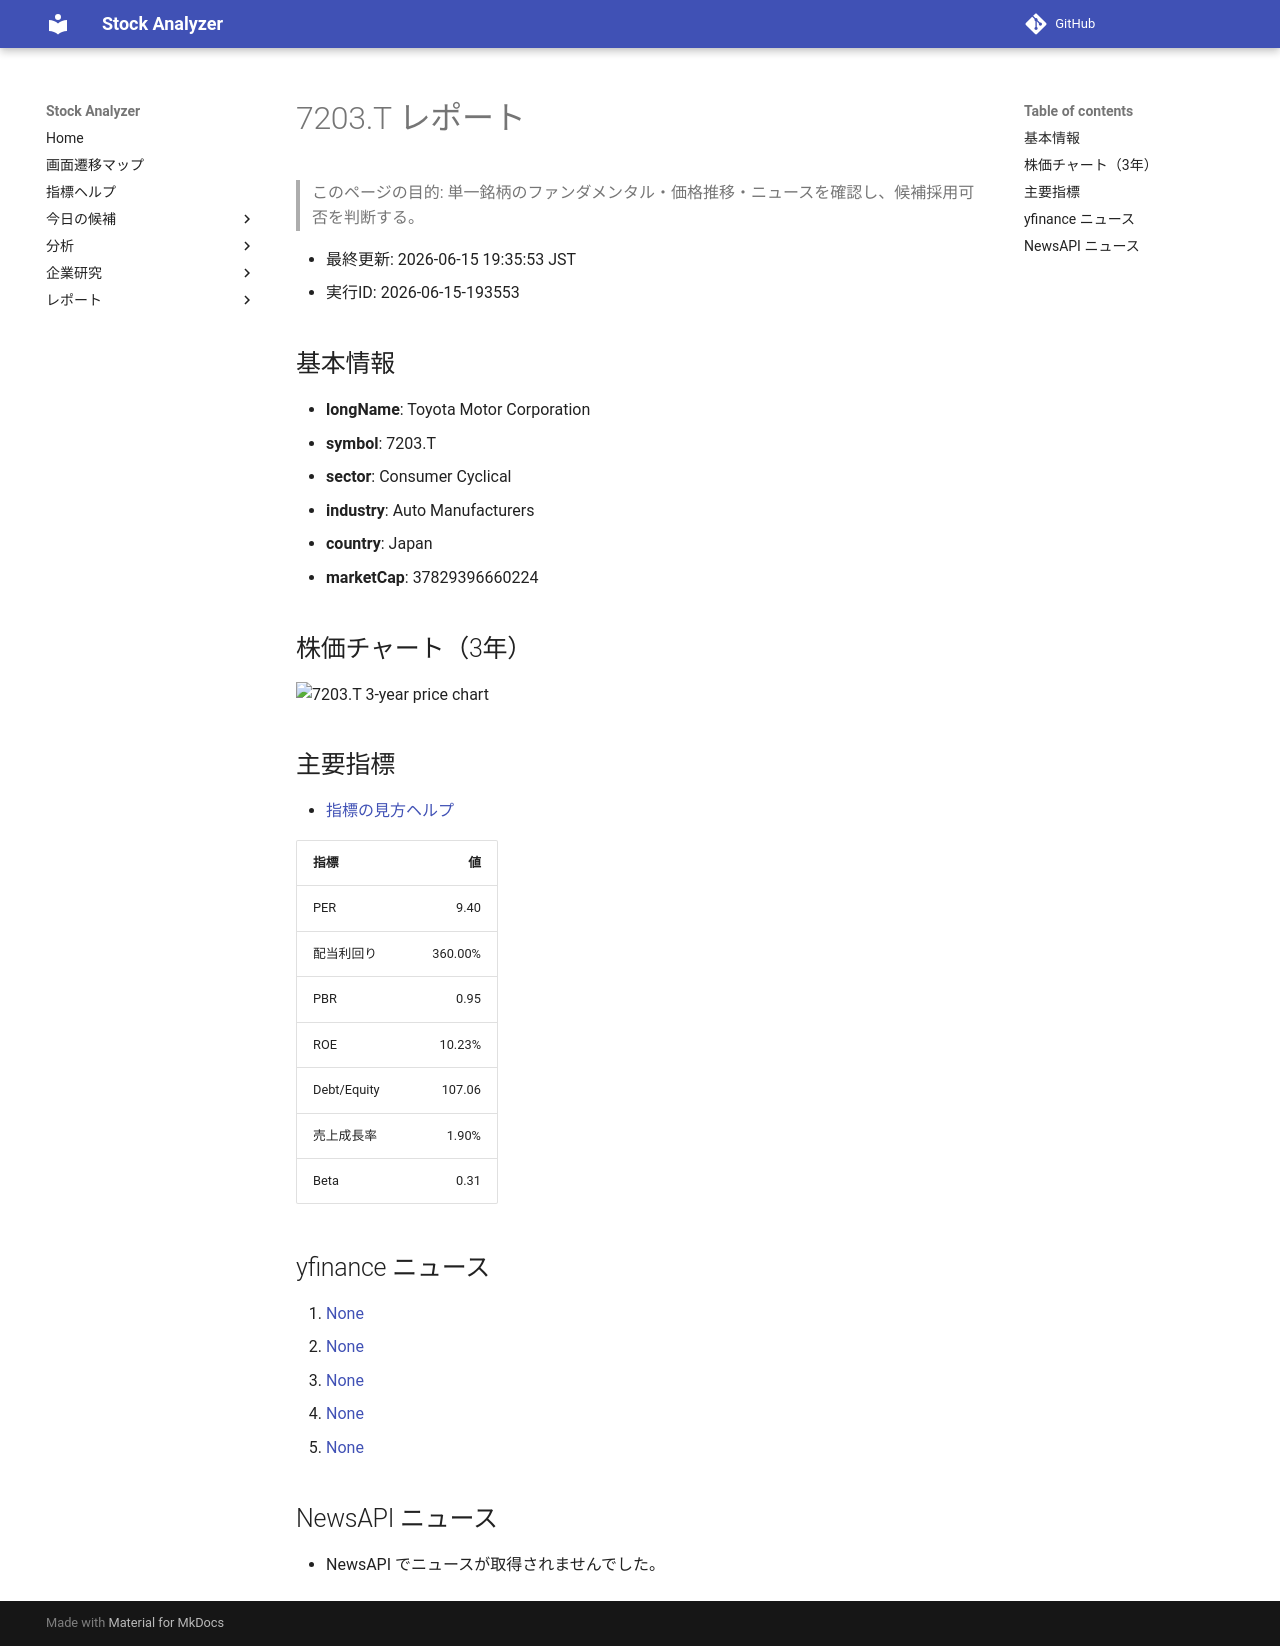

repository: Yumi-note/Making-APP · page: stocks/2026-06-15/193553/7203_T/index.html · generator: mkdocs

# 7203.T レポート

> このページの目的: 単一銘柄のファンダメンタル・価格推移・ニュースを確認し、候補採用可否を判断する。

- 最終更新: 2026-06-15 19:35:53 JST
- 実行ID: 2026-06-15-193553

## 基本情報

- **longName**: Toyota Motor Corporation
- **symbol**: 7203.T
- **sector**: Consumer Cyclical
- **industry**: Auto Manufacturers
- **country**: Japan
- **marketCap**: 37829396660224

## 株価チャート（3年）

![7203.T 3-year price chart](7203_T_3y.png)

## 主要指標

- [指標の見方ヘルプ](../../../../indicators.md)

| 指標 | 値 |
|---|---:|
| PER | 9.40 |
| 配当利回り | 360.00% |
| PBR | 0.95 |
| ROE | 10.23% |
| Debt/Equity | 107.06 |
| 売上成長率 | 1.90% |
| Beta | 0.31 |

## yfinance ニュース

1. [None](None)
2. [None](None)
3. [None](None)
4. [None](None)
5. [None](None)

## NewsAPI ニュース

- NewsAPI でニュースが取得されませんでした。
